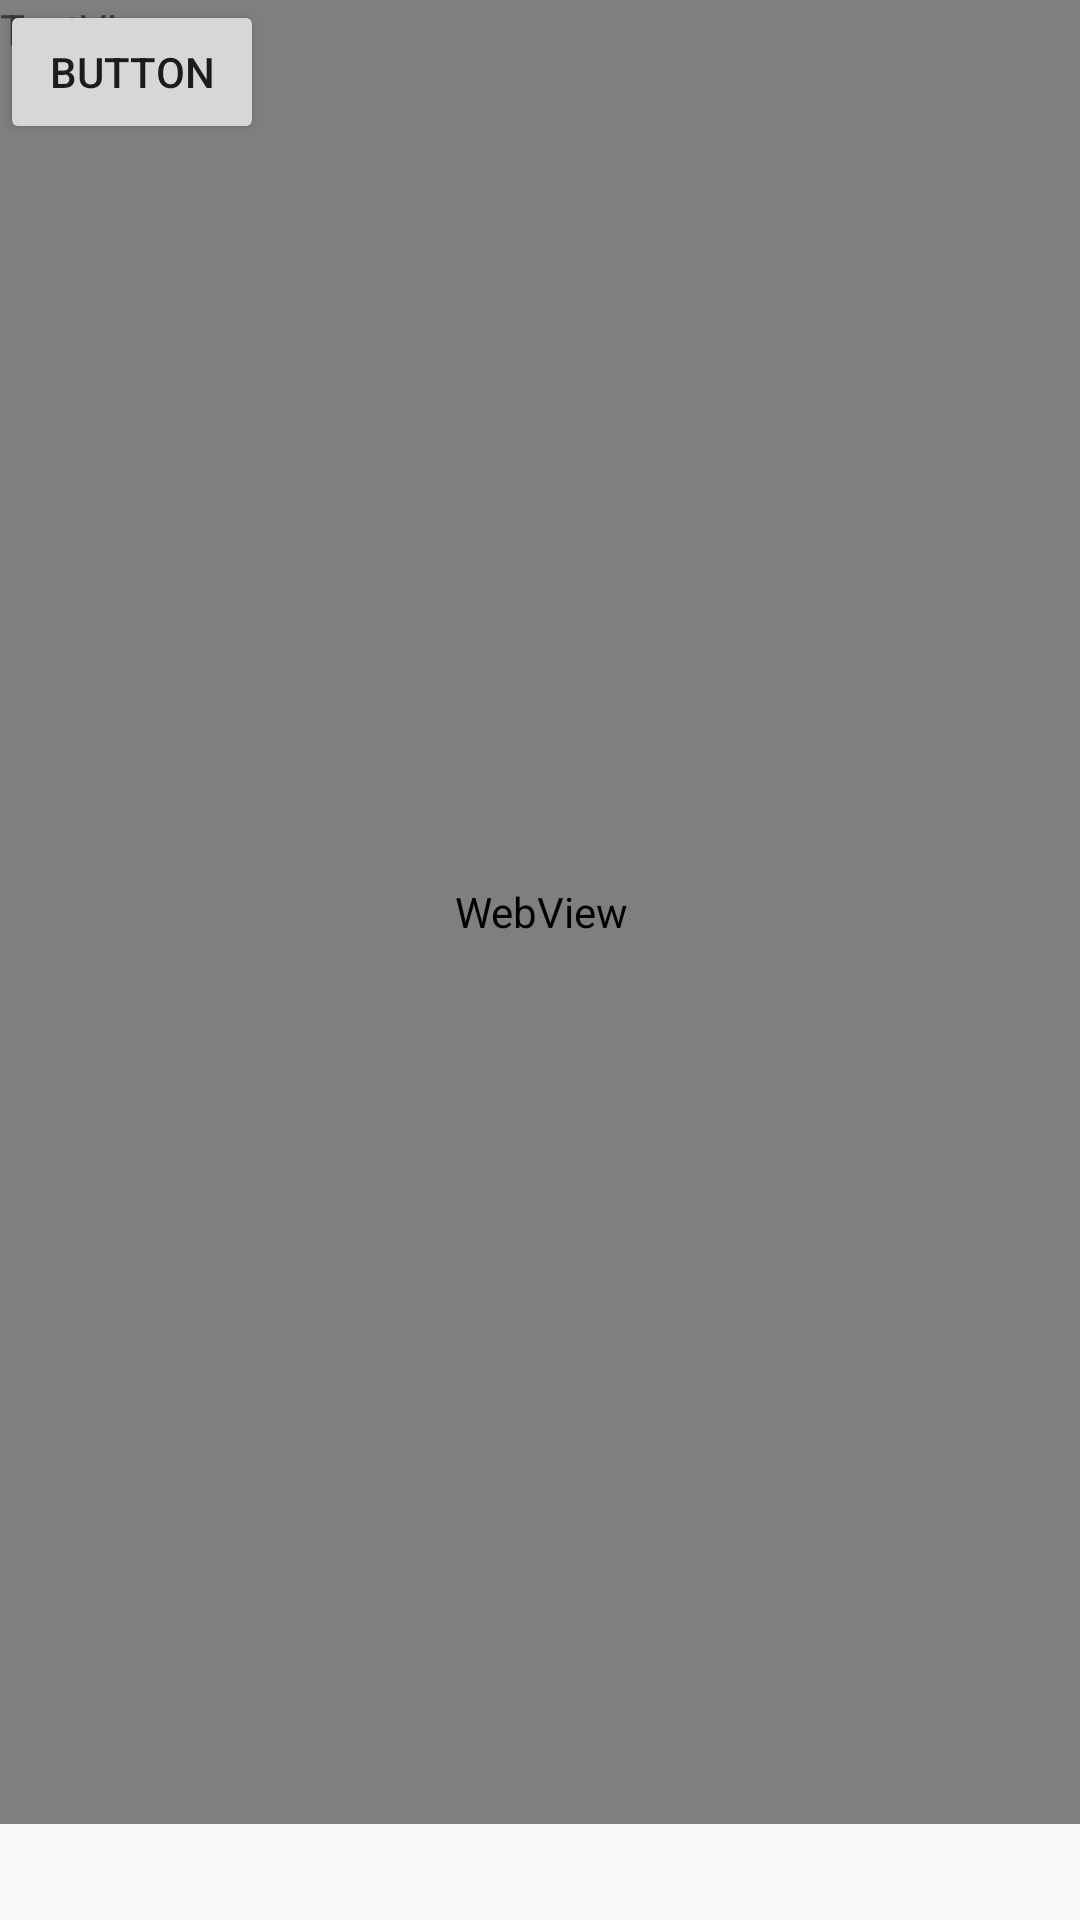

Layout XML and referenced resources for this Android screen:
<!-- AndroidManifest.xml: application theme AppTheme -->
<!-- res/layout/browser.xml -->
<?xml version="1.0" encoding="utf-8"?>
<androidx.constraintlayout.widget.ConstraintLayout
    xmlns:android="http://schemas.android.com/apk/res/android"
    xmlns:app="http://schemas.android.com/apk/res-auto"
    xmlns:tools="http://schemas.android.com/tools"
    android:layout_width="match_parent"
    android:layout_height="match_parent">

    <WebView
        android:id="@+id/webView5"
        android:layout_width="405dp"
        android:layout_height="608dp"
        app:layout_constraintEnd_toEndOf="parent"
        app:layout_constraintStart_toStartOf="parent"
        tools:layout_editor_absoluteY="122dp" />

    <TextView
        android:id="@+id/textView5"
        android:layout_width="200dp"
        android:layout_height="20dp"
        android:text="TextView"
        tools:layout_editor_absoluteX="105dp"
        tools:layout_editor_absoluteY="48dp" />

    <Button
        android:id="@+id/button5"
        android:layout_width="wrap_content"
        android:layout_height="wrap_content"
        android:text="Button"
        tools:layout_editor_absoluteX="161dp"
        tools:layout_editor_absoluteY="68dp" />
</androidx.constraintlayout.widget.ConstraintLayout>
<!-- resources referenced by this layout -->
<resources>
  <style name="AppTheme" parent="Theme.AppCompat.Light.DarkActionBar">
          
          <item name="colorPrimary">@color/colorPrimary</item>
          <item name="colorPrimaryDark">@color/colorPrimaryDark</item>
          <item name="colorAccent">@color/colorAccent</item>
      </style>
  <!-- not gathered from this repository: default colours our renderer supplied (Android Studio template values) -->
  <color name="colorPrimary">#FF6200EE</color>
  <color name="colorPrimaryDark">#FF3700B3</color>
  <color name="colorAccent">#FF03DAC5</color>
</resources>
